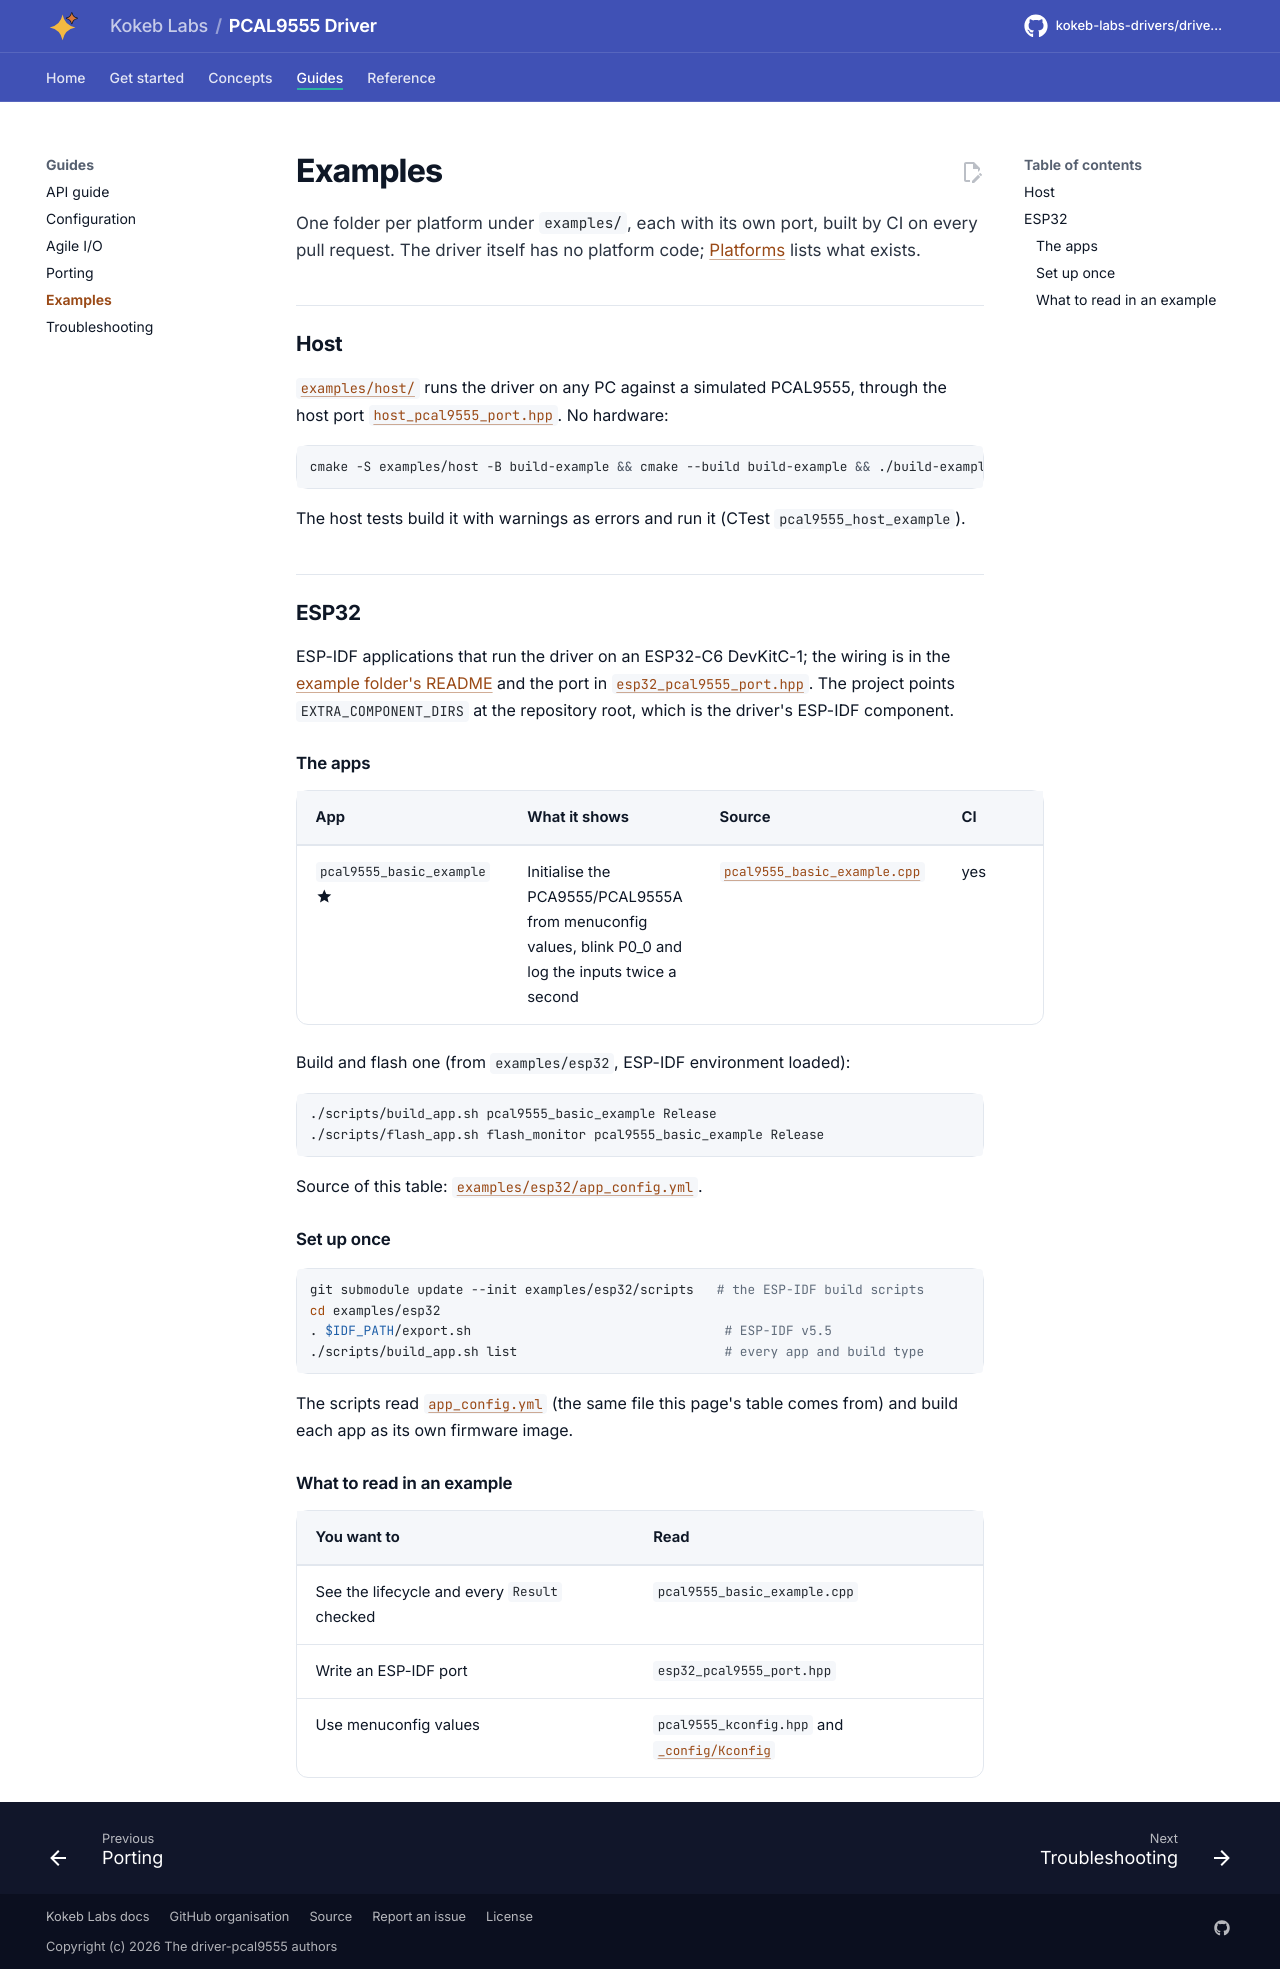

repository: kokeb-labs-drivers/driver-pcal9555 · page: dev/examples/index.html · generator: mkdocs

# Examples

One folder per platform under `examples/`, each with its own port, built by CI on every pull request. The driver
itself has no platform code; [Platforms](platforms.md) lists what exists.

## Host

[`examples/host/`](../examples/host/README.md) runs the driver on any PC against a simulated PCAL9555, through the
host port [`host_pcal9555_port.hpp`](../examples/host/host_pcal9555_port.hpp). No hardware:

```bash
cmake -S examples/host -B build-example && cmake --build build-example && ./build-example/pcal9555_host_example
```

The host tests build it with warnings as errors and run it (CTest `pcal9555_host_example`).

## ESP32

ESP-IDF applications that run the driver on an ESP32-C6 DevKitC-1; the wiring is in the
[example folder's README](../examples/esp32/README.md) and the port in
[`esp32_pcal9555_port.hpp`](../examples/esp32/main/esp32_pcal9555_port.hpp). The project points
`EXTRA_COMPONENT_DIRS` at the repository root, which is the driver's ESP-IDF component.

### The apps

<!-- generated: examples -->
| App | What it shows | Source | CI |
| --- | --- | --- | --- |
| `pcal9555_basic_example` :material-star:{ title="featured" } | Initialise the PCA9555/PCAL9555A from menuconfig values, blink P0_0 and log the inputs twice a second | [`pcal9555_basic_example.cpp`](../examples/esp32/main/pcal9555_basic_example.cpp) | yes |

Build and flash one (from `examples/esp32`, ESP-IDF environment loaded):

```bash
./scripts/build_app.sh pcal9555_basic_example Release
./scripts/flash_app.sh flash_monitor pcal9555_basic_example Release
```

Source of this table: [`examples/esp32/app_config.yml`](../examples/esp32/app_config.yml).
<!-- /generated -->

### Set up once

```bash
git submodule update --init examples/esp32/scripts   # the ESP-IDF build scripts
cd examples/esp32
. $IDF_PATH/export.sh                                 # ESP-IDF v5.5
./scripts/build_app.sh list                           # every app and build type
```

The scripts read [`app_config.yml`](../examples/esp32/app_config.yml) (the same file this page's table comes
from) and build each app as its own firmware image.

### What to read in an example

| You want to | Read |
| --- | --- |
| See the lifecycle and every `Result` checked | `pcal9555_basic_example.cpp` |
| Write an ESP-IDF port | `esp32_pcal9555_port.hpp` |
| Use menuconfig values | `pcal9555_kconfig.hpp` and [`_config/Kconfig`](../_config/Kconfig) |
